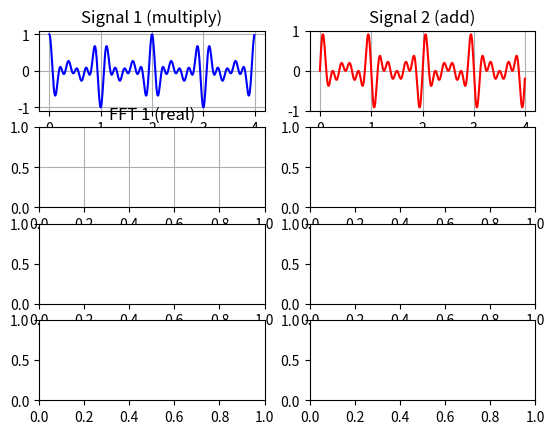

Generate this figure with matplotlib: (Note: this script raises an exception after producing the figure.)
import numpy as np
import matplotlib.pyplot as plt
N = 512 # Sample count
fs = 128 # Sampling rate
st = 1.0 / fs # Sample time
t = np.arange(N) * st # Time vector

signal1 = \
1   *np.cos(2*np.pi * t) *\
2   *np.cos(2*np.pi * 4*t) *\
0.5 *np.cos(2*np.pi * 0.5*t)

signal2 = \
0.25*np.sin(2*np.pi * 2.5*t) +\
0.25*np.sin(2*np.pi * 3.5*t) +\
0.25*np.sin(2*np.pi * 4.5*t) +\
0.25*np.sin(2*np.pi * 5.5*t)



_, axes = plt.subplots(4, 2)

# Plot signal
axes[0][0].set_title("Signal 1 (multiply)")
axes[0][0].grid()
axes[0][0].plot(t, signal1, 'b-')

axes[0][1].set_title("Signal 2 (add)")
axes[0][1].grid()
axes[0][1].plot(t, signal2, 'r-')

# FFT + bins + normalization
bins = np.fft.fftfreq(N, st)    
fft  = [i / (N/2) for i in np.fft.fft(signal1)]
fft2 = [i / (N/2) for i in np.fft.fft(signal2)]

# Plot real
axes[1][0].set_title("FFT 1 (real)")
axes[1][0].grid()
axes[1][0].plot(bins[:N/2], np.real(fft[:N/2]), 'b-')

axes[1][1].set_title("FFT 2 (real)")
axes[1][1].grid()
axes[1][1].plot(bins[:N/2], np.real(fft2[:N/2]), 'r-')

# Plot imaginary
axes[2][0].set_title("FFT 1 (imaginary)")
axes[2][0].grid()
axes[2][0].plot(bins[:N/2], np.imag(fft[:N/2]), 'b-')

axes[2][1].set_title("FFT 2 (imaginary)")
axes[2][1].grid()
axes[2][1].plot(bins[:N/2], np.imag(fft2[:N/2]), 'r-')

# Plot abs
axes[3][0].set_title("FFT 1 (abs)")
axes[3][0].grid()
axes[3][0].plot(bins[:N/2], np.abs(fft[:N/2]), 'b-')

axes[3][1].set_title("FFT 2 (abs)")
axes[3][1].grid()
axes[3][1].plot(bins[:N/2], np.abs(fft2[:N/2]), 'r-')

plt.show()